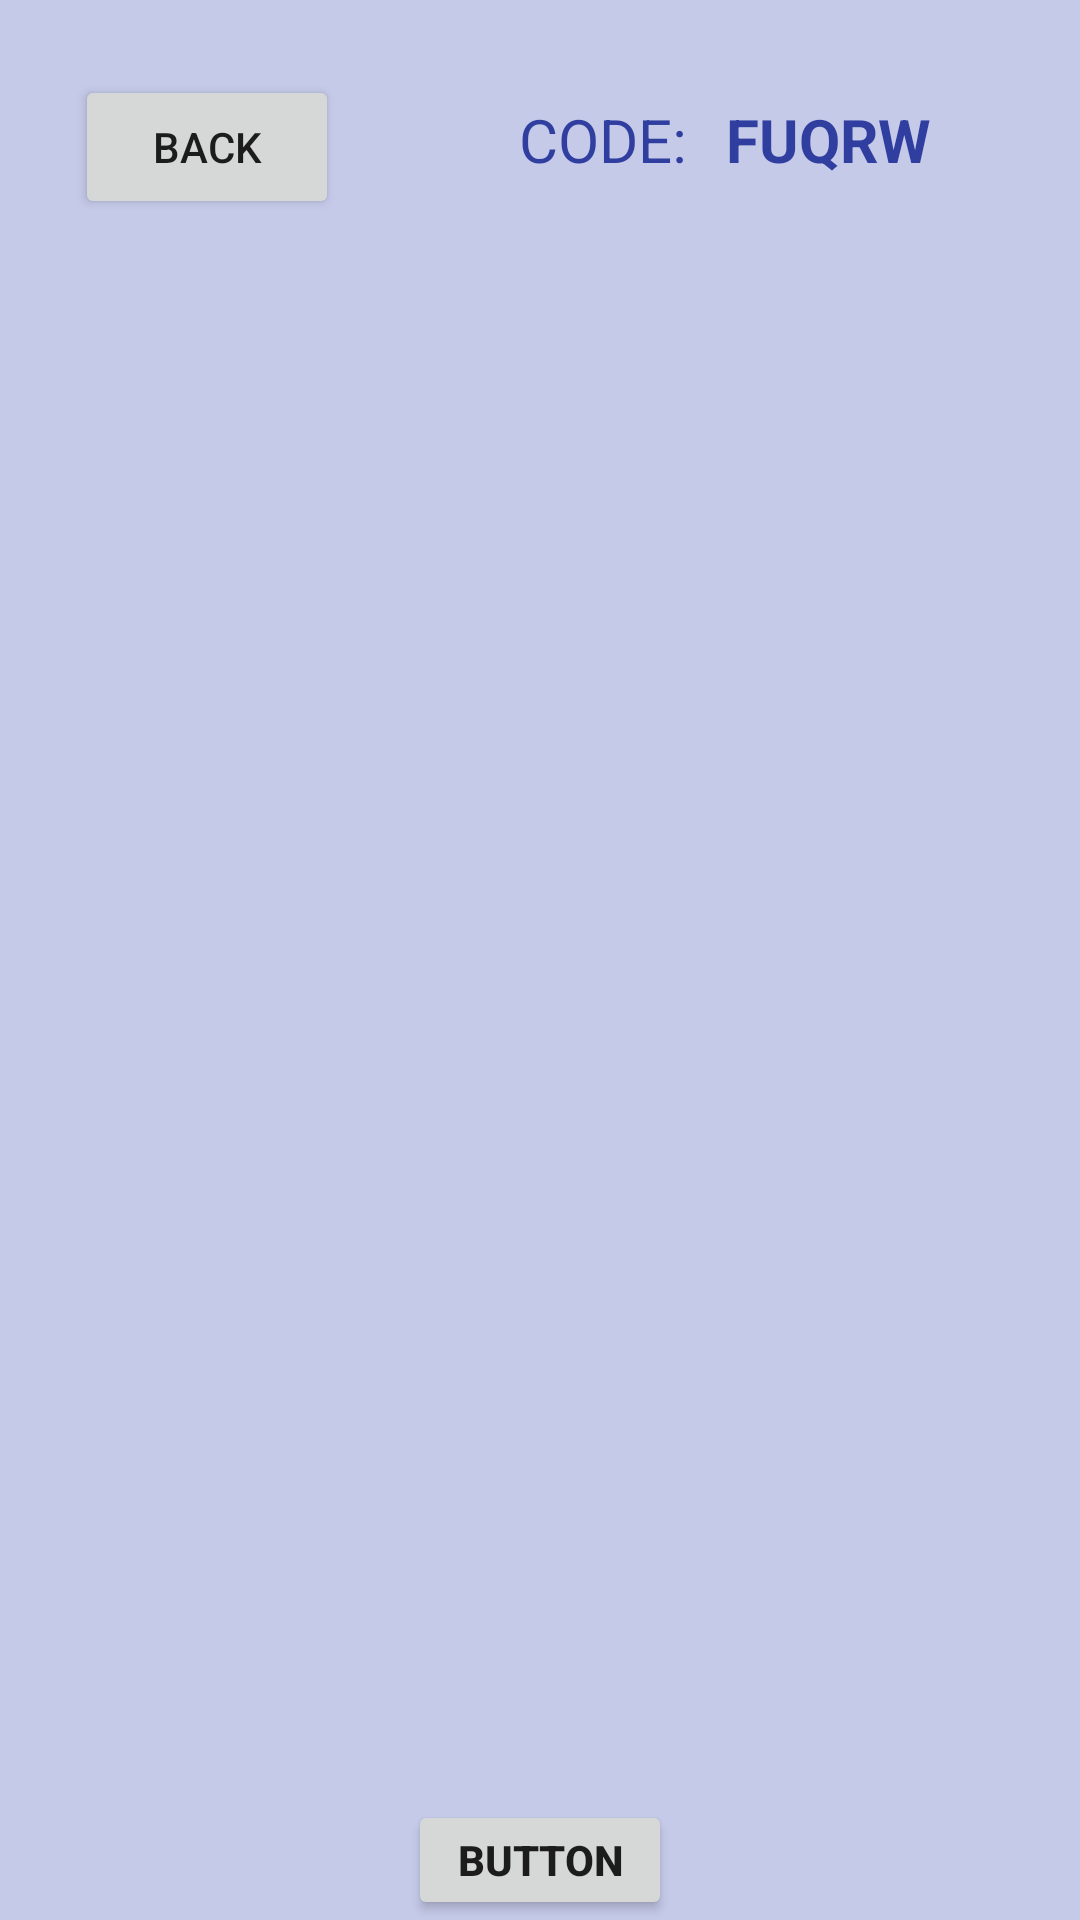

Write the Android layout XML for this screen, with the resource values it uses.
<!-- AndroidManifest.xml: application theme AppTheme -->
<!-- res/layout/activity_server_screen.xml -->
<?xml version="1.0" encoding="utf-8"?>
<LinearLayout xmlns:android="http://schemas.android.com/apk/res/android"
    xmlns:app="http://schemas.android.com/apk/res-auto"
    xmlns:tools="http://schemas.android.com/tools"
    android:layout_width="match_parent"
    android:layout_height="match_parent"
    android:background="@color/colorPrimary"
    android:orientation="vertical"
    tools:context=".ServerScreen">

    <LinearLayout
        android:layout_width="match_parent"
        android:layout_height="68dp"
        android:layout_margin="25dp"
        android:background="@color/colorPrimary"
        android:orientation="horizontal"
        app:layout_constraintTop_toTopOf="@+id/listview"
        tools:layout_editor_absoluteX="25dp">

        <Button
            android:id="@+id/btn_backmain"
            android:layout_width="wrap_content"
            android:layout_height="wrap_content"
            android:text="Back" />

        <TextView
            android:id="@+id/tvCode"
            android:layout_width="wrap_content"
            android:layout_height="wrap_content"
            android:layout_marginStart="60dp"
            android:text="CODE: "
            android:textColor="@color/colorAccent"
            android:textSize="20sp" />

        <TextView
            android:id="@+id/textView3"
            android:layout_width="wrap_content"
            android:layout_height="wrap_content"
            android:layout_marginStart="8dp"
            android:text="FUQRW"
            android:textColor="@color/colorAccent"
            android:textSize="20sp"
            android:textStyle="bold" />

    </LinearLayout>

    <LinearLayout
        android:layout_width="match_parent"
        android:layout_height="match_parent"
        android:orientation="vertical">

        <ListView
            android:id="@+id/listview"
            android:layout_width="match_parent"
            android:layout_height="442dp"
            android:layout_margin="20dp"
            android:background="@color/colorPrimary" />

        <Button
            android:id="@+id/btnNext"
            android:layout_width="wrap_content"
            android:layout_height="wrap_content"
            android:layout_gravity="center_horizontal|center_vertical"
            android:text="Button"
            android:textStyle="bold" />
    </LinearLayout>

</LinearLayout>
<!-- resources referenced by this layout -->
<resources>
  <color name="colorAccent">#303F9F</color>
  <color name="colorPrimary">#C5CAE9</color>
  <style name="AppTheme" parent="Theme.MaterialComponents.Light.DarkActionBar">
          
          <item name="colorPrimary">@color/colorPrimary</item>
          <item name="colorPrimaryDark">@color/colorPrimaryDark</item>
          <item name="colorAccent">@color/colorAccent</item>
      </style>
  <color name="colorPrimaryDark">#00574B</color>
</resources>
